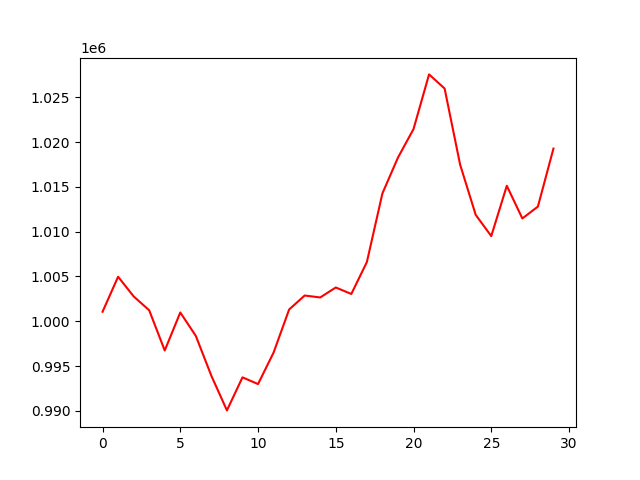

Values plotted in this chart, from the file beside it:
, 0
0, 1001063
1, 1004970
2, 1002778
3, 1001227
4, 996738
5, 1000982
6, 998363
7, 993911
8, 990054
9, 993741
10, 992992
11, 996505
12, 1001313
13, 1002875
14, 1002658
15, 1003771
16, 1003046
17, 1006609
18, 1014271
19, 1018269
20, 1021449
21, 1027550
22, 1025973
23, 1017461
24, 1011874
25, 1009505
26, 1015121
27, 1011473
28, 1012800
29, 1019273
